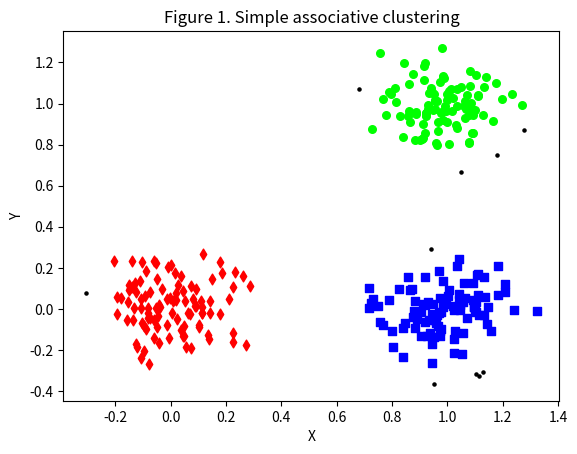

This figure's Python source:
from numpy import dot, random, sqrt, vstack
from matplotlib import pyplot


def euclidean_dist(vector_a, vector_b):
    diff = vector_a - vector_b
    return sqrt(dot(diff, diff))


def find_neighbours(data_fn, dist_func, threshold):
    neighbour_dict = {}
    n = len(data_fn)
    for i_l1 in range(n):
        neighbour_dict[i_l1] = []

    for i_l2 in range(0, n - 1):
        for j in range(i_l2 + 1, n):
            dist = dist_func(data_fn[i_l2], data_fn[j])
            if dist < threshold:
                neighbour_dict[i_l2].append(j)
                neighbour_dict[j].append(i_l2)
    return neighbour_dict


def simple_cluster(data_sc, threshold, dist_func=euclidean_dist):
    neighbour_dict = find_neighbours(data_sc, dist_func, threshold)
    clusters_sc = []
    pool = set(range(len(data_sc)))
    cluster_data = []
    while pool:
        i_sc = pool.pop()
        neighbours = neighbour_dict[i_sc]
        cluster_sc = set()
        cluster_sc.add(i_sc)

        pool2 = set(neighbours)
        while pool2:
            j = pool2.pop()

            if j in pool:
                pool.remove(j)
                cluster_sc.add(j)
                neighbours2 = neighbour_dict.get(j, [])
                pool2.update(neighbours2)

        clusters_sc.append(cluster_sc)

    for cluster_sc in clusters_sc:
        cluster_data.append([data_sc[i_sc] for i_sc in cluster_sc])
    return cluster_data


def db_scan_cluster(data_dbsc, threshold, min_neighbour, dist_func=euclidean_dist):
    neighbour_dict = find_neighbours(data_dbsc, dist_func, threshold)
    clusters_dbsc = []
    noise = set()
    pool = set(range(len(data_dbsc)))

    while pool:
        i_dbsc = pool.pop()
        neighbours = neighbour_dict[i_dbsc]

        if len(neighbours) < min_neighbour:
            noise.add(i_dbsc)
        else:
            cluster_dbsc = set()
            cluster_dbsc.add(i_dbsc)
            pool2 = set(neighbours)
            while pool2:
                j = pool2.pop()

                if j in pool:
                    pool.remove(j)
                    neighbours2 = neighbour_dict.get(j, [])

                    if len(neighbours2) < min_neighbour:
                        noise.add(j)
                    else:
                        pool2.update(neighbours2)
                        cluster_dbsc.add(j)
            clusters_dbsc.append(cluster_dbsc)
    noise_data = [data_dbsc[i_l1] for i_l1 in noise]

    cluster_data = []
    for cluster_dbsc in clusters_dbsc:
        cluster_data.append([data_dbsc[i_l2] for i_l2 in cluster_dbsc])

    return cluster_data, noise_data


if __name__ == '__main__':
    print("Simple associative clustering\n")

    random.seed(0)
    spread = 0.12
    means = [(0.0, 0.0), (1.0, 1.0), (1.0, 0.0)]
    sizeDims = (100, 2)
    data = [random.normal(means[0], spread, sizeDims),
            random.normal(means[1], spread, sizeDims),
            random.normal(means[2], spread, sizeDims)]
    data = vstack(data)

    clusters = simple_cluster(data, 0.10)
    clusters2, noise = db_scan_cluster(data, 0.10, 5)

    colors = ['#FF0000', '#00FF00', '#0000FF',
              '#FF00FF', '#FFFF00', '#00FFFF']
    markers = ['d', 'o', 's', '>', '^']

    i = 0
    for cluster in clusters:
        allX, allY = zip(*cluster)

        if len(cluster) > 3:
            color = colors[i % len(colors)]
            marker = markers[i % len(markers)]
            pyplot.scatter(allX, allY, s=30, c=color, marker=marker)
            i += 1
        else:
            pyplot.scatter(allX, allY, s=5, c='black', marker='o')

    pyplot.xlabel("X")
    pyplot.ylabel("Y")
    pyplot.title("Figure 1. Simple associative clustering")
    pyplot.savefig("Figure_1")
    pyplot.show()
